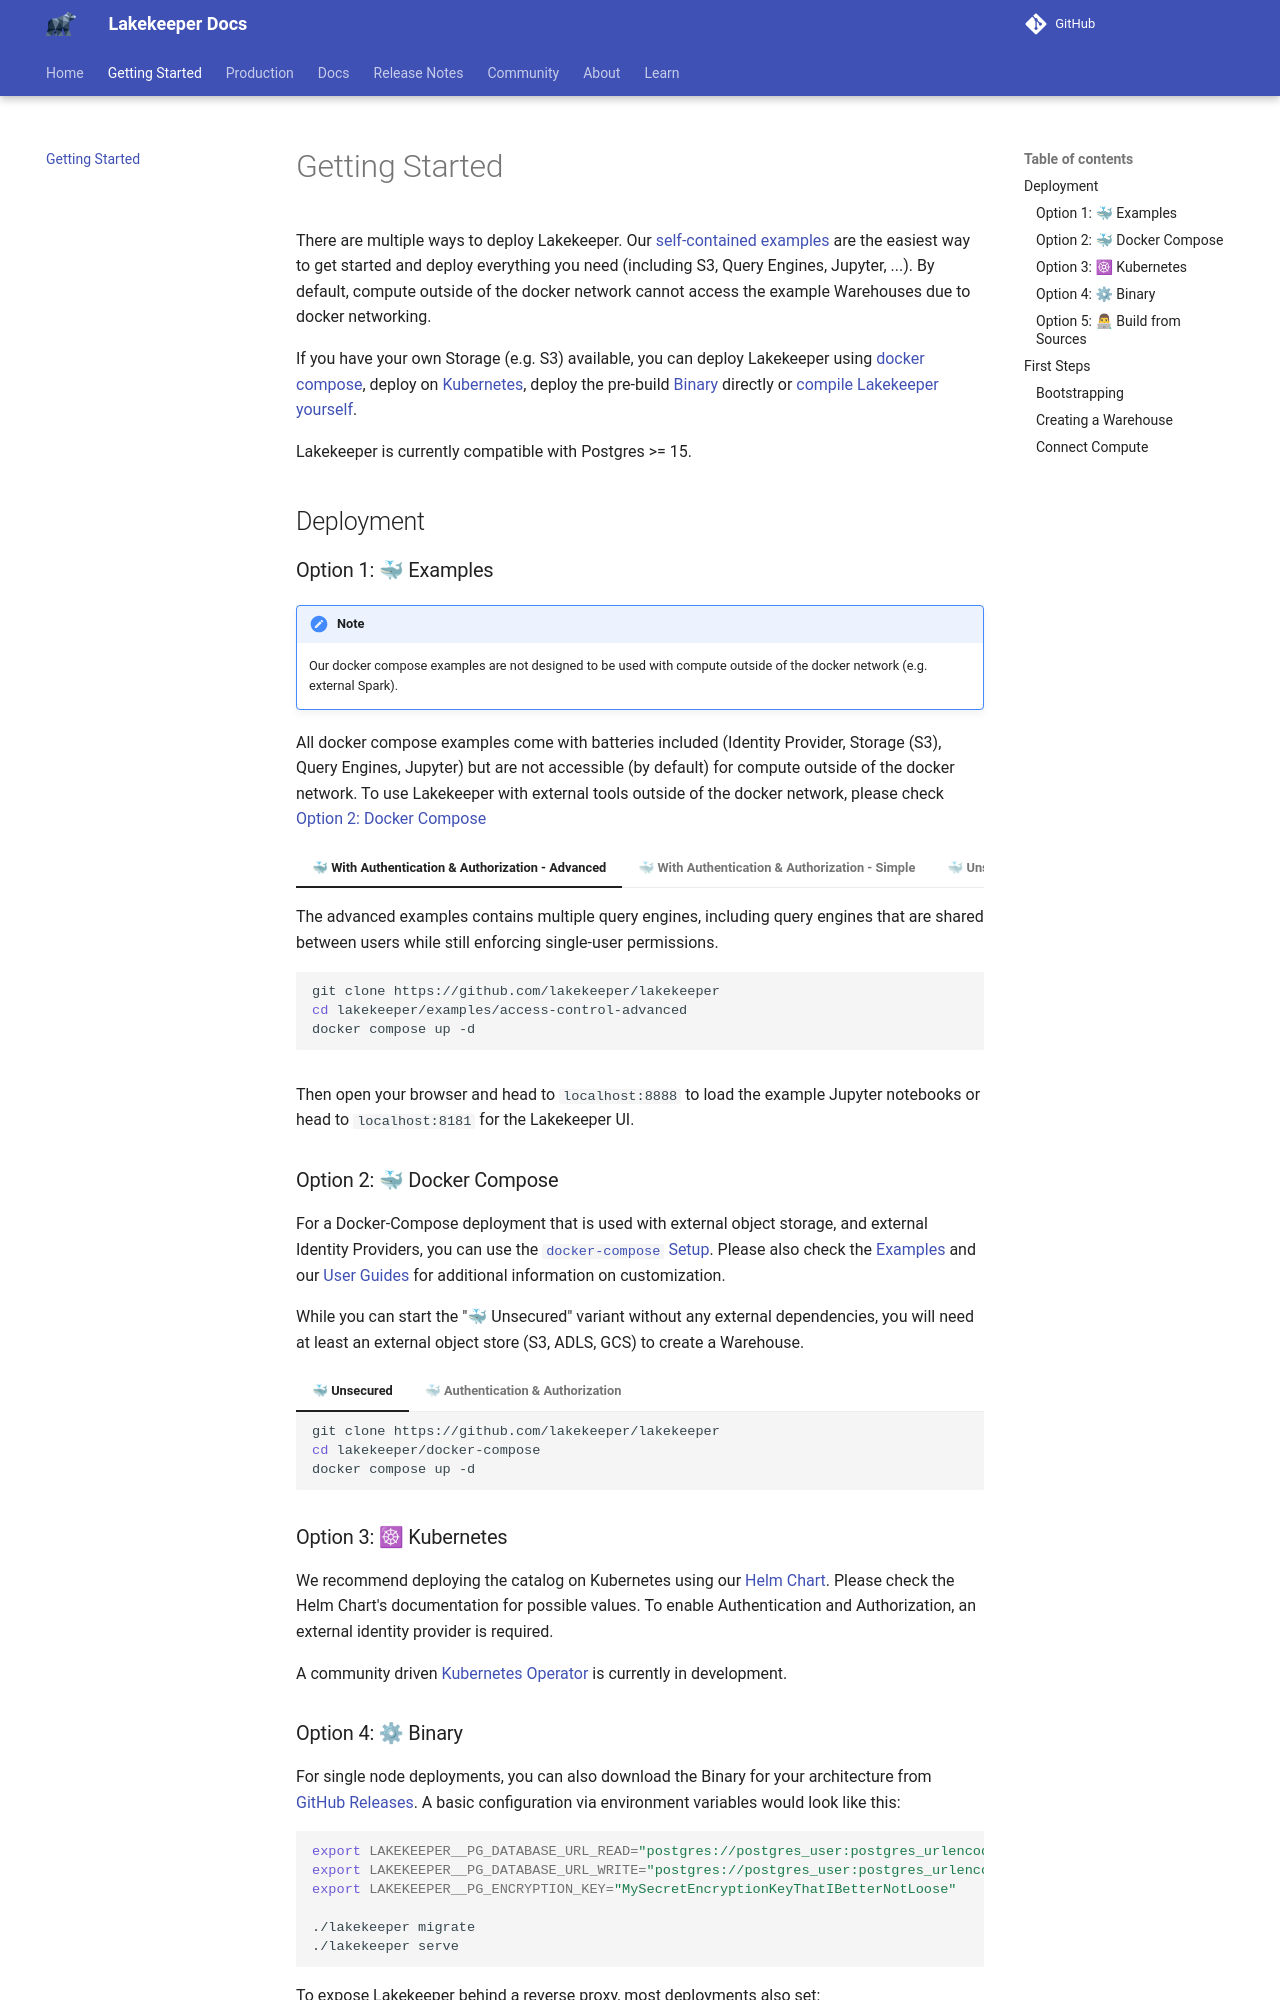

repository: lakekeeper/lakekeeper · page: getting-started/index.html · generator: mkdocs

---
description: "Deploy Lakekeeper with the self-contained examples, Docker Compose, Kubernetes, a prebuilt binary or from source, and connect your first query engine."
---

# Getting Started

There are multiple ways to deploy Lakekeeper. Our [self-contained examples](#option-1-examples) are the easiest way to get started and deploy everything you need (including S3, Query Engines, Jupyter, ...). By default, compute outside of the docker network cannot access the example Warehouses due to docker networking.

If you have your own Storage (e.g. S3) available, you can deploy Lakekeeper using [docker compose](#option-2-docker-compose), deploy on [Kubernetes](#option-3-kubernetes), deploy the pre-build [Binary](#option-4-binary) directly or [compile Lakekeeper yourself](#option-5-build-from-sources).

Lakekeeper is currently compatible with Postgres >= 15.

## Deployment

### Option 1: 🐳 Examples

!!! note

    Our docker compose examples are not designed to be used with compute outside of the docker network (e.g. external Spark).

All docker compose examples come with batteries included (Identity Provider, Storage (S3), Query Engines, Jupyter) but are not accessible (by default) for compute outside of the docker network. To use Lakekeeper with external tools outside of the docker network, please check [Option 2: Docker Compose](#option-2-docker-compose)

=== "🐳 With Authentication & Authorization - Advanced"
    The advanced examples contains multiple query engines, including query engines that are shared between users while still enforcing single-user permissions.

    ```bash
    git clone https://github.com/lakekeeper/lakekeeper
    cd lakekeeper/examples/access-control-advanced
    docker compose up -d
    ```

=== "🐳 With Authentication & Authorization - Simple"
    The simple access control example contains multiple query engines, each used by a single user.

    ```bash
    git clone https://github.com/lakekeeper/lakekeeper
    cd lakekeeper/examples/access-control-simple
    docker compose up -d
    ```

=== "🐳 Unsecured"

    ```bash
    git clone https://github.com/lakekeeper/lakekeeper
    cd lakekeeper/examples/minimal
    docker compose up -d
    ```

Then open your browser and head to `localhost:8888` to load the example Jupyter notebooks or head to `localhost:8181` for the Lakekeeper UI.

### Option 2: 🐳 Docker Compose

For a Docker-Compose deployment that is used with external object storage, and external Identity Providers, you can use the [`docker-compose` Setup](https://github.com/lakekeeper/lakekeeper/tree/main/docker-compose). Please also check the [Examples](#option-1-examples) and our [User Guides](./docs/nightly/configuration.md) for additional information on customization.

While you can start the "🐳 Unsecured" variant without any external dependencies, you will need at least an external object store (S3, ADLS, GCS) to create a Warehouse.

=== "🐳 Unsecured"

    ```bash
    git clone https://github.com/lakekeeper/lakekeeper
    cd lakekeeper/docker-compose
    docker compose up -d
    ```

=== "🐳 Authentication & Authorization"

    Please follow the [Authentication Guide](./docs/nightly/authentication.md) to prepare your Identity Provider. Additional environment variables might be required.

    ```bash
    git clone https://github.com/lakekeeper/lakekeeper
    cd lakekeeper/docker-compose
    export LAKEKEEPER__OPENID_PROVIDER_URI=... (required)
    export LAKEKEEPER__OPENID_AUDIENCE=... (recommended)
    export LAKEKEEPER__UI__OPENID_CLIENT_ID=... (required if UI is used)
    export LAKEKEEPER__UI__OPENID_SCOPE=... (typically required if UI is used)
    docker compose -f docker-compose.yaml -f openfga-overlay.yaml up
    ```
